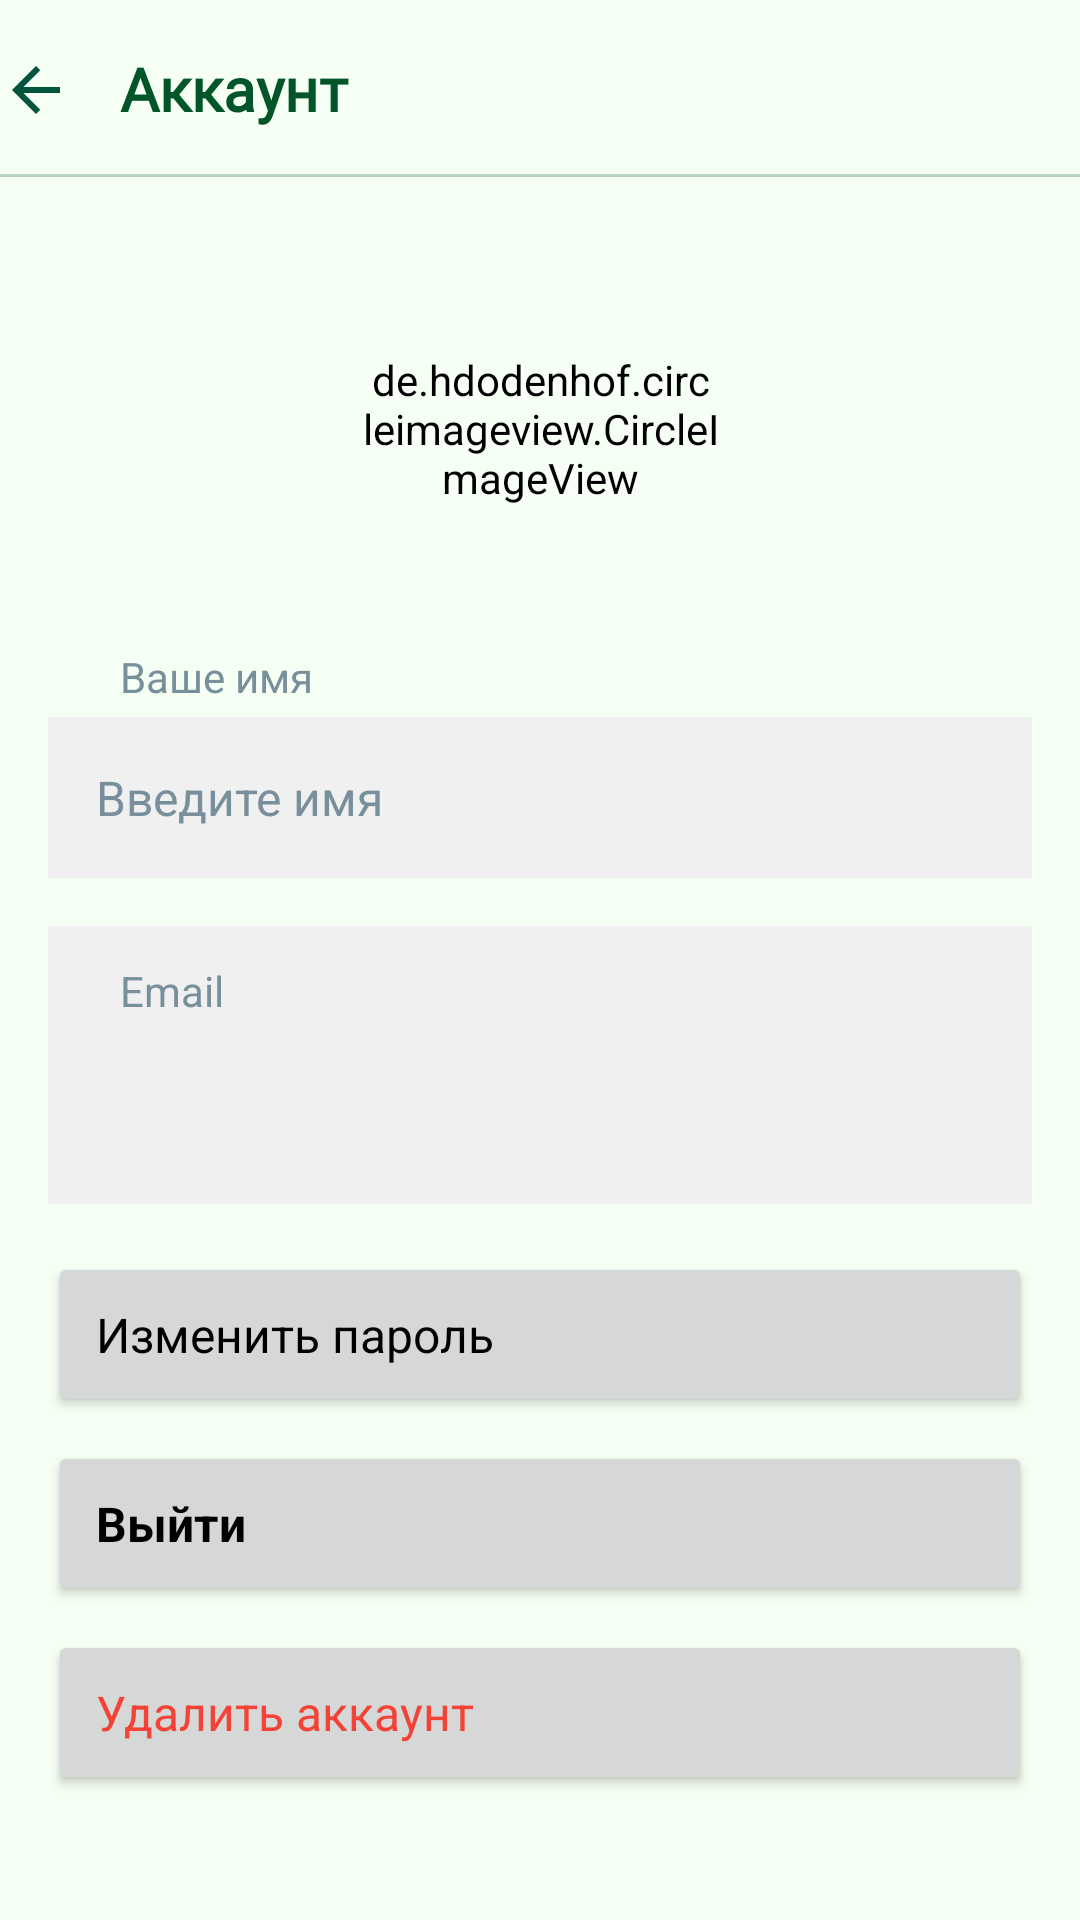

This screen was rendered from an Android layout file. Write that file and the resources it references.
<!-- AndroidManifest.xml: application theme AppTheme -->
<!-- res/layout/fragment_account.xml -->
<?xml version="1.0" encoding="utf-8"?>
<androidx.constraintlayout.widget.ConstraintLayout xmlns:android="http://schemas.android.com/apk/res/android"
    xmlns:app="http://schemas.android.com/apk/res-auto"
    xmlns:tools="http://schemas.android.com/tools"
    android:layout_width="match_parent"
    android:layout_height="match_parent"
    android:background="@color/background_color">

    

    <ImageView
        android:id="@+id/btnBack"
        android:layout_width="24dp"
        android:layout_height="24dp"
        android:layout_marginTop="18dp"
        android:src="@drawable/ic_back"
        app:layout_constraintStart_toStartOf="parent"
        app:layout_constraintTop_toTopOf="parent" />

    <TextView
        android:id="@+id/tvTitle"
        style="@style/AppHead"
        android:layout_width="0dp"
        android:text="Аккаунт"
        app:layout_constraintEnd_toEndOf="parent"
        app:layout_constraintHorizontal_bias="1.0"
        app:layout_constraintStart_toEndOf="@+id/btnBack"
        app:layout_constraintTop_toTopOf="parent" />

    <View
        android:id="@+id/viewDividerHead"
        style="@style/viewDivider"
        android:layout_marginBottom="24dp"
        app:layout_constraintBottom_toTopOf="@id/ivProfileImage"
        app:layout_constraintEnd_toEndOf="parent"
        app:layout_constraintHorizontal_bias="0.0"
        app:layout_constraintStart_toStartOf="parent" />

    <de.hdodenhof.circleimageview.CircleImageView
        android:id="@+id/ivProfileImage"
        android:layout_width="120dp"
        android:layout_height="120dp"
        android:layout_marginTop="24dp"
        android:src="@drawable/ic_profile"
        app:layout_constraintEnd_toEndOf="parent"
        app:layout_constraintStart_toStartOf="parent"
        app:layout_constraintTop_toBottomOf="@id/tvTitle" />

    
    <EditText
        android:id="@+id/etName"
        android:layout_width="0dp"
        android:layout_height="wrap_content"
        android:layout_marginHorizontal="16dp"
        android:layout_marginTop="36dp"
        android:background="#F0F0F0"
        android:hint="Введите имя"
        android:imeOptions="actionDone"
        android:padding="16dp"
        android:singleLine="true"
        android:textColor="@color/black"
        android:textColorHint="@color/gray"
        android:textSize="16sp"
        app:layout_constraintEnd_toStartOf="@+id/btnSaveName"
        app:layout_constraintStart_toStartOf="parent"
        app:layout_constraintTop_toBottomOf="@id/ivProfileImage" />

    <Button
        android:id="@+id/btnSaveName"
        android:layout_width="wrap_content"
        android:layout_height="0dp"
        android:layout_marginStart="8dp"
        android:background="@color/background_color"
        android:backgroundTint="@color/black"
        android:text="Сохранить"
        android:textColor="@color/white"
        android:visibility="gone"
        app:layout_constraintBottom_toBottomOf="@id/etName"
        app:layout_constraintEnd_toEndOf="parent"
        app:layout_constraintTop_toTopOf="@id/etName" />

    
    <LinearLayout
        android:id="@+id/layoutEmail"
        android:layout_width="0dp"
        android:layout_height="wrap_content"
        android:layout_marginHorizontal="16dp"
        android:layout_marginTop="16dp"
        android:background="#F0F0F0"
        android:backgroundTint="#F0F0F0"
        android:orientation="vertical"
        android:padding="8dp"
        app:layout_constraintEnd_toEndOf="parent"
        app:layout_constraintStart_toStartOf="parent"
        app:layout_constraintTop_toBottomOf="@id/etName">

        <TextView
            android:layout_width="wrap_content"
            android:layout_height="wrap_content"
            android:layout_marginStart="16dp"
            android:layout_marginTop="4dp"
            android:background="#F0F0F0"
            android:text="Email"
            android:textColor="@color/gray"
            android:textSize="14sp" />

        <TextView
            android:id="@+id/tvEmail"
            android:layout_width="match_parent"
            android:layout_height="wrap_content"
            android:background="#F0F0F0"
            android:fontFamily="sans-serif"
            android:padding="16dp"
            android:paddingTop="8dp"
            android:textColor="@color/black"
            android:textSize="16sp"
            tools:text="email@example.com" />
    </LinearLayout>

    
    <Button
        android:id="@+id/btnChangePassword"
        style="@style/AppButton"
        android:layout_width="0dp"
        android:layout_height="55dp"
        android:layout_marginTop="16dp"
        android:fontFamily="sans-serif"
        android:text="Изменить пароль"
        app:layout_constraintEnd_toEndOf="parent"
        app:layout_constraintStart_toStartOf="parent"
        app:layout_constraintTop_toBottomOf="@id/layoutEmail" />

    
    <Button
        android:id="@+id/btnLogout"
        style="@style/AppButton"
        android:layout_width="0dp"
        android:layout_height="55dp"
        android:layout_marginTop="8dp"
        android:fontFamily="sans-serif"
        android:text="Выйти"
        android:textStyle="bold"
        app:layout_constraintEnd_toEndOf="parent"
        app:layout_constraintStart_toStartOf="parent"
        app:layout_constraintTop_toBottomOf="@id/btnChangePassword" />

    
    <Button
        android:id="@+id/btnDeleteAccount"
        style="@style/AppButton"
        android:layout_width="0dp"
        android:layout_height="55dp"
        android:layout_marginTop="8dp"
        android:fontFamily="sans-serif"
        android:text="Удалить аккаунт"
        android:textColor="@color/red"
        app:layout_constraintEnd_toEndOf="parent"
        app:layout_constraintStart_toStartOf="parent"
        app:layout_constraintTop_toBottomOf="@id/btnLogout" />

    <TextView
        android:id="@+id/tvName"
        android:layout_width="wrap_content"
        android:layout_height="wrap_content"
        android:textColor="@color/gray"
        android:layout_marginStart="40dp"
        android:layout_marginBottom="4dp"
        android:text="Ваше имя"
        app:layout_constraintBottom_toTopOf="@+id/etName"
        app:layout_constraintStart_toStartOf="parent" />


</androidx.constraintlayout.widget.ConstraintLayout>
<!-- resources referenced by this layout -->
<resources>
  <color name="background_color">#F6FFF4</color>
  <color name="black">#FF000000</color>
  <color name="gray">#78909C</color>
  <color name="red">#F44336</color>
  <color name="white">#FFFFFFFF</color>
  <!-- drawable ic_back (drawable) -->
  <vector xmlns:android="http://schemas.android.com/apk/res/android"
      android:width="24dp"
      android:height="24dp"
      android:viewportWidth="24"
      android:viewportHeight="24">
    <path
        android:pathData="M7.825,13L13.425,18.6L12,20L4,12L12,4L13.425,5.4L7.825,11H20V13H7.825Z"
        android:fillColor="@color/ic_back_color"/>
  </vector>
  <style name="AppButton">
          <item name="android:layout_width">0dp</item>
          <item name="android:layout_height">65dp</item>
          <item name="android:layout_marginHorizontal">16dp</item>
          <item name="android:layout_marginTop">8dp</item>
          <item name="android:paddingStart">16dp</item>
          <item name="android:textColor">@color/default_text</item>
          <item name="android:textSize">16dp</item>
          <item name="android:gravity">start|center_vertical</item>
          <item name="cornerRadius">10dp</item>
          <item name="strokeColor">@color/button_stroke</item>
          <item name="strokeWidth">1dp</item>
          <item name="textAllCaps">false</item>
      </style>
  <style name="AppHead">
          <item name="android:layout_width">match_parent</item>
          <item name="android:layout_height">wrap_content</item>
          <item name="android:textSize">20sp</item>
          <item name="android:textStyle">bold</item>
          <item name="android:padding">16dp</item>
          <item name="android:fontFamily">@font/poppins_regular</item>
          <item name="android:textColor">@color/headline_text</item>
      </style>
  <style name="viewDivider">
          <item name="android:layout_width">match_parent</item>
          <item name="android:textColor">@color/primary_text</item>
          <item name="android:background">@color/divider_color</item>
          <item name="android:alpha">0.25</item>
          <item name="android:layout_height">1dp</item>
      </style>
  <color name="ic_back_color">#02543C</color>
  <color name="default_text">#000000</color>
  <color name="button_stroke">#4C8860</color>
  <color name="headline_text">#025429</color>
  <color name="primary_text">#000000</color>
  <color name="divider_color">#02542D</color>
  <color name="button_background">#A9E1D1</color>
  <color name="button_background_secondary">#9DD8C7</color>
  <color name="button_text">#FFFFFF</color>
  <color name="secondary_text">#2E7D32</color>
  <color name="surface_color">#E8F5E9</color>
  <color name="list_item_background">#A7EBC9</color>
  <color name="list_item_text">#000000</color>
  <color name="notification_background">#E8F5E9</color>
  <color name="notification_text">#5E5E5E</color>
  <style name="DialogButton" parent="Widget.MaterialComponents.Button.TextButton.Dialog">
          <item name="android:textColor">@color/list_item_text</item>
      </style>
  <color name="switch_thumb_on">#4CAF50</color>
</resources>
